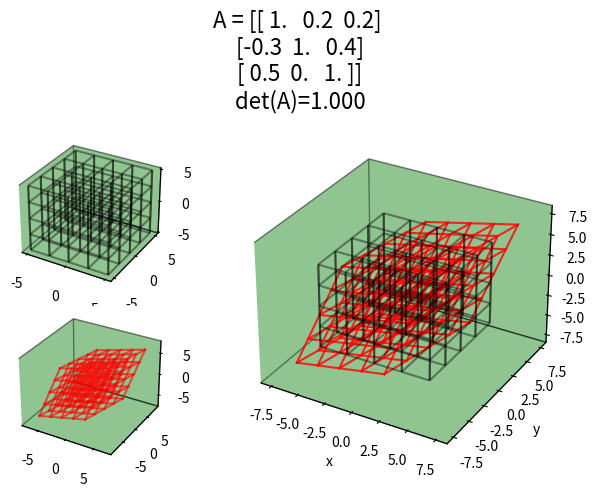

The script that saved this image:
import numpy as np
import matplotlib.pyplot as plt
# Lineær transformajson i 3D - en videreføring av koden jeg skrev
# for lineære transformasjoner i 2D

# Transformasjonsmatrise A:
A =  np.array([ [1, 0.2, 0.2],
                [-0.3, 1, 0.4],
                [0.5, 0, 1] ])
# Annet eksempel
# A =  np.array([ [1, 0, 0.2],
#                 [0, 1.2, 0.3],
#                 [0, 0, 1.1] ])

# Lager et meshgrid og en 3D-figur
I = np.linspace(-5, 5, 5)
J = np.linspace(-5, 5, 5)
K = np.linspace(-5, 5, 5)

x, y, z = np.meshgrid(I, J, K, indexing='xy')

# Lager figur og akser med gridspec
fig = plt.figure()
gs = fig.add_gridspec(2,3)
ax = fig.add_subplot(gs[0,0], projection='3d')
ax2 = fig.add_subplot(gs[1,0], projection='3d')
ax3 = fig.add_subplot(gs[0::,1::], projection='3d')

# Enkleste måten jeg fant å plotte et vanlig rettlinjet kartesisk 3D-grid
for i in range(len(x[0])):
    ax.plot_wireframe(x[i], y[i], z[i], color='k', alpha=0.4)
    ax.plot_wireframe(y[i], x[i], z[i], color='k', alpha=0.4)

    ax3.plot_wireframe(x[i], y[i], z[i], color='k', alpha=0.4)
    ax3.plot_wireframe(y[i], x[i], z[i], color='k', alpha=0.4)

# Gjør transformasjon og plotter
for i in range(len(x[0])):
    for j in range(len(x[0])):
        # Alle linjer langs x-aksen, løpende bortover y-aksen og z-aksen
        B = np.array([ [x[0,0,0], x[0,-1,0]],
                       [y[i,0,0], y[i,0,0]],
                       [z[0,0,j], z[0,0,j]] ])
        # Alle linjer langs y-aksen, løpende bortover x-aksen og z-aksen
        C = np.array([ [x[0,i,0], x[0,i,0]],
                       [y[0,0,0], y[-1,0,0]],
                       [z[0,0,j], z[0,0,j]] ])
        # Alle linjer langs z-aksen, løpende bortover x-aksen og y-aksen
        D = np.array([ [x[0,i,0], x[0,i,0]],
                       [y[j,0,0], y[j,0,0]],
                       [z[0,0,0], z[0,0,-1]] ])

        E = np.dot(A, B)
        F = np.dot(A, C)
        G = np.dot(A, D)
        ax2.plot(E[0], E[1], E[2], color='r', alpha=0.6); ax3.plot(E[0], E[1], E[2], color='r', alpha=0.8)
        ax2.plot(F[0], F[1], F[2], color='r', alpha=0.6); ax3.plot(F[0], F[1], F[2], color='r', alpha=0.8)
        ax2.plot(G[0], G[1], G[2], color='r', alpha=0.6); ax3.plot(G[0], G[1], G[2], color='r', alpha=0.8)

# ax.xaxis.pane.fill = False; ax2.xaxis.pane.fill = False; ax3.xaxis.pane.fill = False;
# ax.yaxis.pane.fill = False; ax2.yaxis.pane.fill = False; ax3.yaxis.pane.fill = False;
# ax.zaxis.pane.fill = False; ax2.zaxis.pane.fill = False; ax3.zaxis.pane.fill = False;

ax.xaxis.pane.set_color('forestgreen'); ax2.xaxis.pane.set_color('forestgreen'); ax3.xaxis.pane.set_color('forestgreen')
ax.yaxis.pane.set_color('forestgreen'); ax2.yaxis.pane.set_color('forestgreen'); ax3.yaxis.pane.set_color('forestgreen')
ax.zaxis.pane.set_color('forestgreen'); ax2.zaxis.pane.set_color('forestgreen'); ax3.zaxis.pane.set_color('forestgreen')

ax.xaxis.pane.set_edgecolor('k'); ax2.xaxis.pane.set_edgecolor('k'); ax3.xaxis.pane.set_edgecolor('k')
ax.yaxis.pane.set_edgecolor('k'); ax2.yaxis.pane.set_edgecolor('k'); ax3.yaxis.pane.set_edgecolor('k')
ax.zaxis.pane.set_edgecolor('k'); ax2.zaxis.pane.set_edgecolor('k'); ax3.zaxis.pane.set_edgecolor('k')

# Setter grenser så enhetskube ikke skvises av transformasjon
lims_ax3 = np.max([np.max(E), np.max(F), np.max(G)])
ax3.set_xlim(-lims_ax3, lims_ax3); ax3.set_ylim(-lims_ax3, lims_ax3); ax3.set_zlim(-lims_ax3, lims_ax3)

ax.grid(False); ax2.grid(False); ax3.grid(False)
ax3.set_xlabel('x'); ax3.set_ylabel('y'); ax3.set_zlabel('z')


fig.suptitle(f'A = {A}\n det(A)={np.linalg.det(A):.3f}', fontsize=16)
fig.tight_layout()
plt.show()
